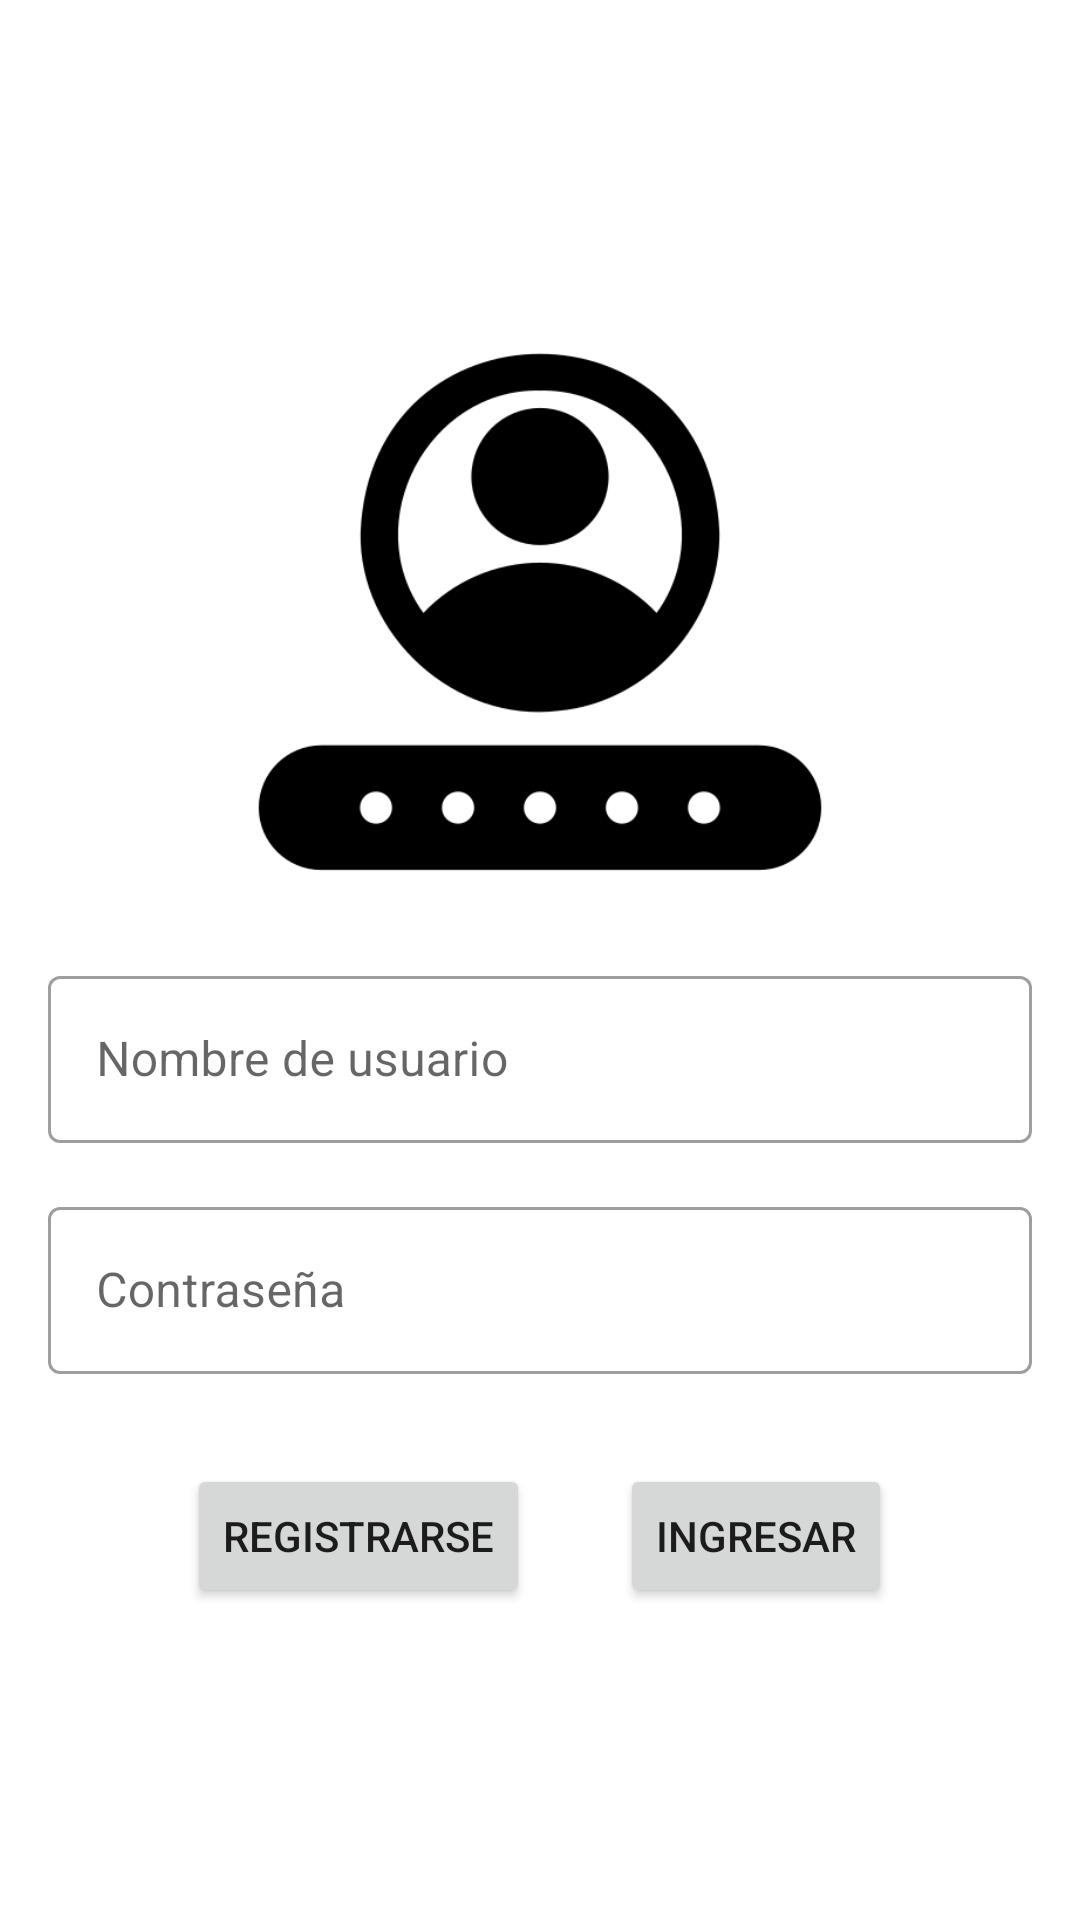

Write the Android layout XML for this screen, with the resource values it uses.
<!-- AndroidManifest.xml: application theme Theme.AppServicios -->
<!-- res/layout/activity_login.xml -->
<?xml version="1.0" encoding="utf-8"?>
<androidx.appcompat.widget.LinearLayoutCompat xmlns:android="http://schemas.android.com/apk/res/android"
    xmlns:app="http://schemas.android.com/apk/res-auto"
    xmlns:tools="http://schemas.android.com/tools"
    android:layout_width="match_parent"
    android:layout_height="match_parent"
    android:orientation="vertical"
    android:gravity="center"
    tools:context=".LoginActivity">

    <ImageView
        android:layout_width="200dp"
        android:layout_height="200dp"
        android:src="@drawable/login"/>

    <com.google.android.material.textfield.TextInputLayout
        android:id="@+id/text_input_layout_nombre"
        style="@style/Widget.MaterialComponents.TextInputLayout.OutlinedBox"
        android:layout_width="match_parent"
        android:layout_height="wrap_content"
        android:layout_marginStart="16dp"
        android:layout_marginEnd="16dp"
        android:layout_marginTop="16dp"
        android:hint="Nombre de usuario">

        <com.google.android.material.textfield.TextInputEditText
            android:id="@+id/edt_asentamiento"
            android:layout_width="match_parent"
            android:layout_height="wrap_content"
            android:inputType="text"
            android:textColorHint="#757575" />
    </com.google.android.material.textfield.TextInputLayout>

    <com.google.android.material.textfield.TextInputLayout
        android:id="@+id/text_input_layout_contraseña"
        style="@style/Widget.MaterialComponents.TextInputLayout.OutlinedBox"
        android:layout_width="match_parent"
        android:layout_height="wrap_content"
        android:layout_marginStart="16dp"
        android:layout_marginEnd="16dp"
        android:layout_marginTop="16dp"
        android:hint="Contraseña">

        <com.google.android.material.textfield.TextInputEditText
            android:id="@+id/edt_contraseña"
            android:layout_width="match_parent"
            android:layout_height="wrap_content"
            android:inputType="text"
            android:textColorHint="#757575" />
    </com.google.android.material.textfield.TextInputLayout>

    <androidx.appcompat.widget.LinearLayoutCompat
        android:layout_width="match_parent"
        android:layout_height="wrap_content"
        android:gravity="center"
        android:layout_marginTop="30dp"
        android:orientation="horizontal">

        <Button
            android:id="@+id/btn_registrasrse"
            android:layout_width="wrap_content"
            android:layout_height="wrap_content"
            android:layout_marginEnd="30dp"
            android:text="Registrarse"/>
        <Button
            android:id="@+id/btn_ingresar"
            android:layout_width="wrap_content"
            android:layout_height="wrap_content"
            android:text="Ingresar"/>
    </androidx.appcompat.widget.LinearLayoutCompat>


</androidx.appcompat.widget.LinearLayoutCompat>
<!-- resources referenced by this layout -->
<resources>
  <!-- drawable login: png bitmap (drawable-v24, 14132 bytes) -->
  <style name="Theme.AppServicios" parent="Theme.MaterialComponents.DayNight.DarkActionBar">
          
          <item name="colorPrimary">@color/purple_500</item>
          <item name="colorPrimaryVariant">@color/purple_700</item>
          <item name="colorOnPrimary">@color/white</item>
          
          <item name="colorSecondary">@color/teal_200</item>
          <item name="colorSecondaryVariant">@color/teal_700</item>
          <item name="colorOnSecondary">@color/black</item>
          
          <item name="android:statusBarColor">?attr/colorPrimaryVariant</item>
          
      </style>
  <!-- not gathered from this repository: default colours our renderer supplied (Android Studio template values) -->
  <color name="purple_500">#FF6200EE</color>
  <color name="purple_700">#FF3700B3</color>
  <color name="teal_200">#FF03DAC5</color>
  <color name="teal_700">#FF018786</color>
  <color name="black">#FF000000</color>
  <color name="white">#FFFFFFFF</color>
</resources>
